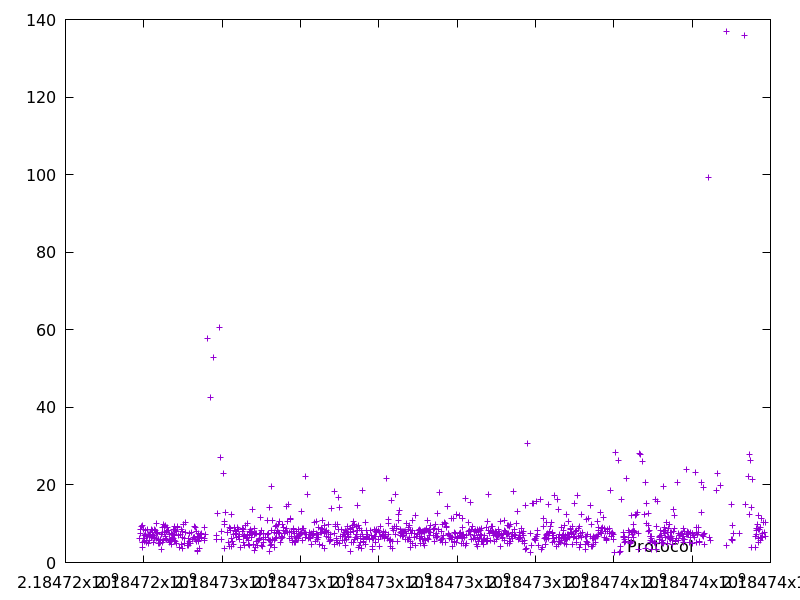

Data behind this chart, as committed beside it:
2184723891.252531, 6.281798
2184723905, 7.613
2184723916, 8.489
2184723950, 9.402
2184723959, 9.646
2184723967, 5.162
2184723971, 3.962
2184723989, 8.479
2184723998, 6.306
2184724005, 5.325
2184724013, 7.094
2184724033, 7.166
2184724041, 8.309
2184724056, 5.263
2184724063, 5.61
2184724072, 6.789
2184724090, 8.61
2184724106, 6.714
2184724112, 4.808
2184724131, 7.336
2184724138, 7.252
2184724148, 5.593
2184724155, 6.622
2184724163, 7.055
2184724180, 7.841
2184724191, 6.442
2184724201, 8.512
2184724211, 8.315
2184724223, 6.822
2184724230, 7.292
2184724237, 7.022
2184724248, 5.062
2184724268, 6.555
2184724277, 8.461
2184724283, 6.263
2184724296, 8.26
2184724311, 9.997
2184724323, 7.65
2184724332, 6.141
2184724340, 7.779
2184724356, 7.398
2184724361, 5.667
2184724375, 5.937
2184724380, 4.91
2184724388, 5.904
2184724396, 4.877
2184724423, 6.006
2184724438, 5.083
2184724451, 7.14
2184724457, 3.466
2184724465, 7.731
2184724470, 5.095
2184724483, 9.035
2184724492, 9.703
2184724508, 5.646
2184724515, 7.694
2184724525, 9.258
2184724532, 7.638
2184724550, 9.505
2184724556, 6.228
2184724563, 6.752
... 997 more rows
